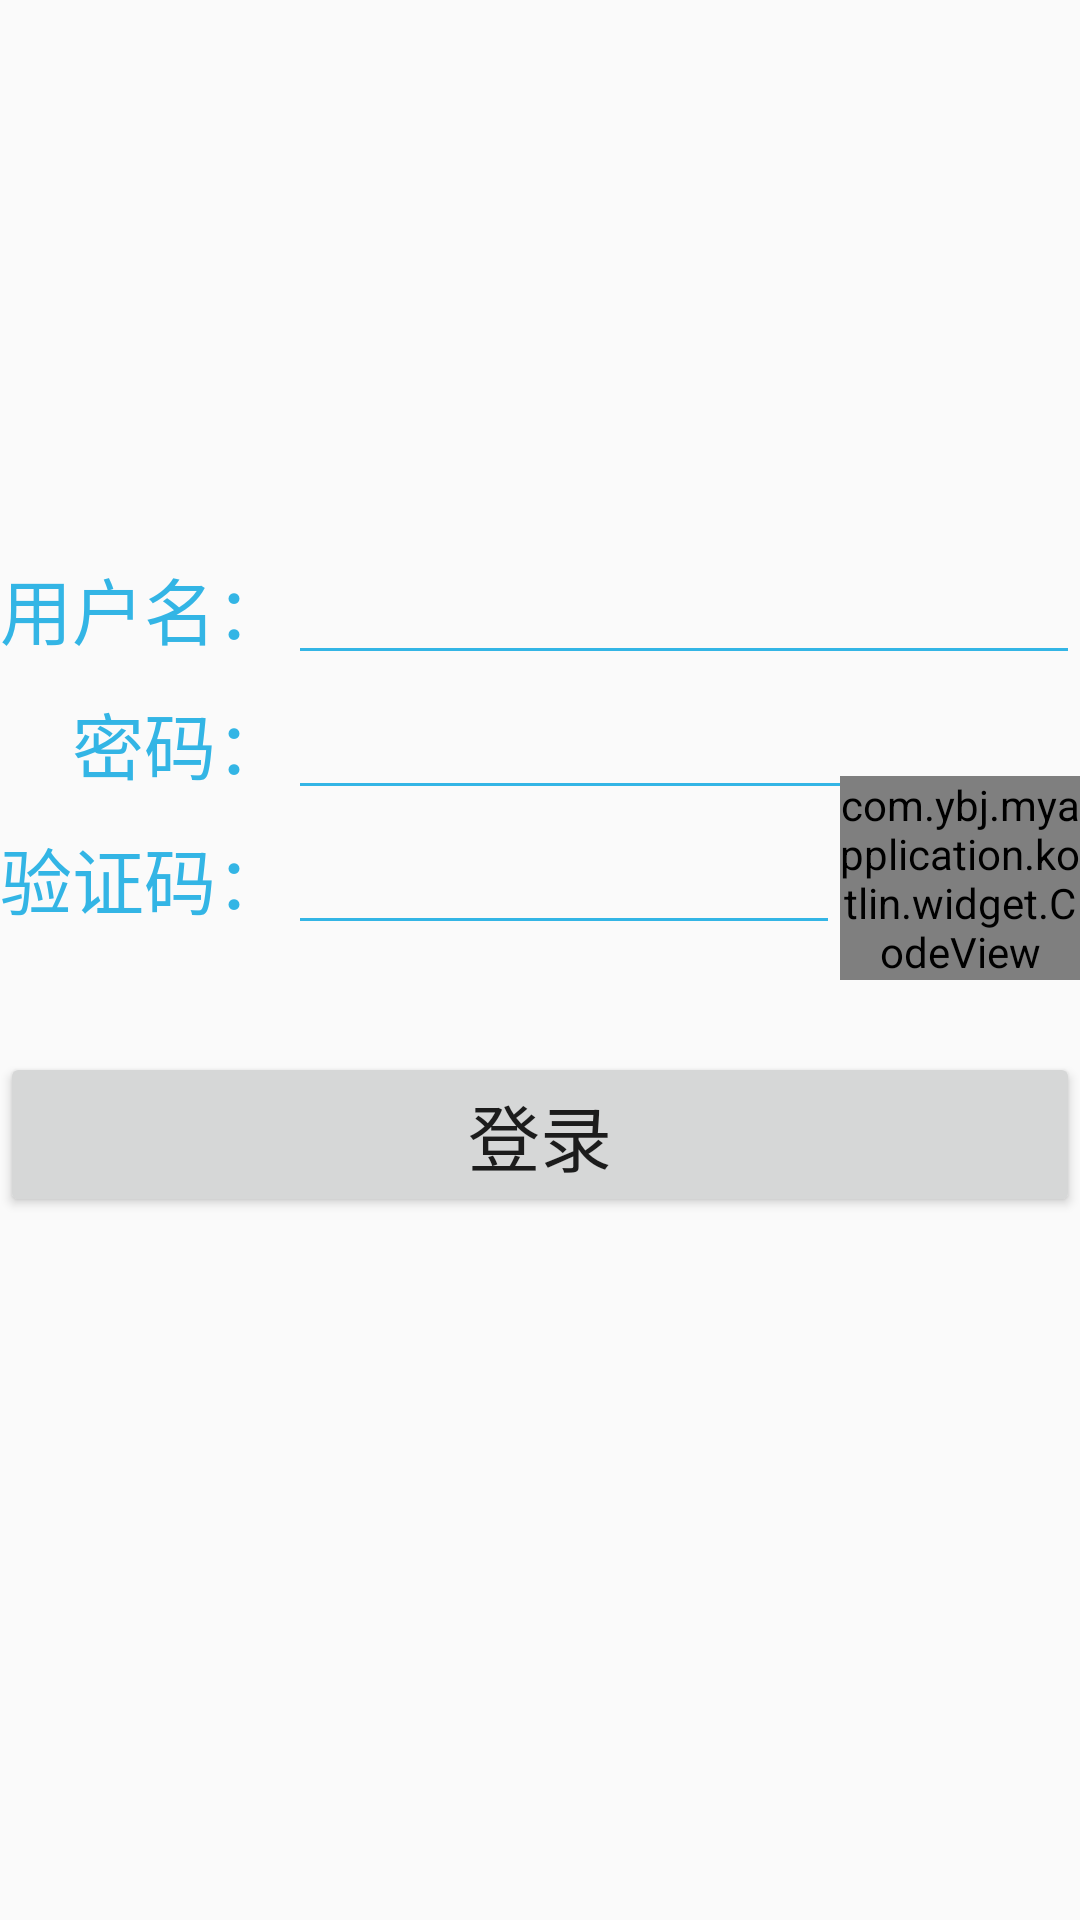

Layout XML and referenced resources for this Android screen:
<!-- AndroidManifest.xml: application theme AppTheme -->
<!-- res/layout/activity_login_kotlin.xml -->
<?xml version="1.0" encoding="utf-8"?>
<androidx.constraintlayout.widget.ConstraintLayout xmlns:android="http://schemas.android.com/apk/res/android"
    xmlns:app="http://schemas.android.com/apk/res-auto"
    xmlns:tools="http://schemas.android.com/tools"
    android:layout_width="match_parent"
    android:layout_height="match_parent"
    tools:context=".kotlin.LoginKotlinActivity">

    <TextView
        android:layout_marginTop="180dp"
        android:id="@+id/login_usernamelabel"
        android:text="用户名："
        android:textSize="24sp"
        android:textColor="@android:color/holo_blue_light"
        app:layout_constraintLeft_toLeftOf="parent"
        app:layout_constraintBottom_toBottomOf="@id/login_username"
        app:layout_constraintTop_toTopOf="parent"
        app:layout_constraintRight_toLeftOf="@id/login_username"
        android:layout_width="wrap_content"
        android:layout_height="wrap_content"/>

    <EditText
        android:id="@+id/login_username"
        android:textSize="18sp"
        android:layout_width="0dp"
        android:layout_height="wrap_content"
        android:maxLines="1"
        app:layout_constraintBaseline_toBaselineOf="@+id/login_usernamelabel"
        android:textCursorDrawable="@drawable/login_cursor_drawable"
        android:theme="@style/LoginEditText"
        app:layout_constraintLeft_toRightOf="@+id/login_username_password_barrier"
        app:layout_constraintRight_toRightOf="parent"
        app:layout_constraintTop_toTopOf="@id/login_usernamelabel" />

    <TextView
        android:id="@+id/login_passwordlabel"
        android:text="密码："
        android:textSize="24sp"
        android:textColor="@android:color/holo_blue_light"
        app:layout_constraintRight_toLeftOf="@id/login_password"
        app:layout_constraintTop_toBottomOf="@id/login_username"
        app:layout_constraintBottom_toBottomOf="@id/login_password"
        android:layout_width="wrap_content"
        android:layout_height="wrap_content"/>

    <EditText
        android:textCursorDrawable="@drawable/login_cursor_drawable"
        android:id="@+id/login_password"
        android:textSize="18sp"
        android:layout_width="0dp"
        android:layout_height="wrap_content"
        android:maxLines="1"
        android:theme="@style/LoginEditText"
        app:layout_constraintBaseline_toBaselineOf="@+id/login_passwordlabel"
        app:layout_constraintLeft_toRightOf="@id/login_username_password_barrier"
        app:layout_constraintTop_toBottomOf="@+id/login_username"
        app:layout_constraintRight_toRightOf="parent" />

    <androidx.constraintlayout.widget.Barrier
        app:constraint_referenced_ids="login_passwordlabel,login_usernamelabel"
        app:barrierDirection="right"
        android:id="@+id/login_username_password_barrier"
        android:layout_width="wrap_content"
        android:layout_height="wrap_content"/>

    <TextView
        android:textSize="24sp"
        android:textColor="@android:color/holo_blue_light"
        app:layout_constraintTop_toBottomOf="@+id/login_password"
        app:layout_constraintLeft_toLeftOf="parent"
        android:text="验证码："
        app:layout_constraintBottom_toBottomOf="@+id/login_codeview"
        android:id="@+id/login_codeviewlabel"
        android:layout_width="wrap_content"
        android:layout_height="wrap_content"/>

    <EditText
        android:textCursorDrawable="@drawable/login_cursor_drawable"
        android:id="@+id/login_codeview"
        app:layout_constraintLeft_toRightOf="@+id/login_codeviewlabel"
        app:layout_constraintTop_toBottomOf="@+id/login_password"
        app:layout_constraintRight_toLeftOf="@id/login_codeviewimg"
        android:textSize="18sp"
        app:layout_constraintBaseline_toBaselineOf="@+id/login_codeviewlabel"
        app:layout_constraintBottom_toBottomOf="@id/login_codeviewimg"
        android:layout_width="0dp"
        android:layout_height="wrap_content"
        android:maxLines="1"
        android:theme="@style/LoginEditText" />

    <com.ybj.myapplication.kotlin.widget.CodeView
        android:src="@mipmap/ic_launcher"
        app:layout_constraintTop_toBottomOf="@+id/login_password"
        app:layout_constraintRight_toRightOf="parent"
        app:layout_constraintBottom_toBottomOf="@+id/login_codeview"
        android:id="@+id/login_codeviewimg"
        android:layout_width="80dp"
        android:layout_height="wrap_content"/>


    <Button
        android:id="@+id/login"
        android:layout_marginTop="24dp"
        android:text="登录"
        android:textSize="24sp"
        app:layout_constraintTop_toBottomOf="@id/login_codeviewimg"
        app:layout_constraintLeft_toLeftOf="parent"
        app:layout_constraintRight_toRightOf="parent"
        android:layout_width="0dp"
        android:layout_height="wrap_content"/>

</androidx.constraintlayout.widget.ConstraintLayout>
<!-- resources referenced by this layout -->
<resources>
  <!-- drawable login_cursor_drawable (drawable) -->
  <?xml version="1.0" encoding="utf-8"?>
  <shape xmlns:android="http://schemas.android.com/apk/res/android" android:shape="rectangle">
      <size android:width="2dp"/>
      <solid android:color="@android:color/holo_blue_bright"/>
  </shape>
  <style name="LoginEditText" parent="Theme.AppCompat.Light">
          <item name="android:colorControlNormal">@android:color/holo_blue_light</item>
      </style>
  <style name="AppTheme" parent="Theme.AppCompat.Light.DarkActionBar">
          
          <item name="colorPrimary">@color/colorPrimary</item>
          <item name="colorPrimaryDark">@color/colorPrimaryDark</item>
          <item name="colorAccent">@color/colorAccent</item>
          <item name="windowNoTitle">true</item>
      </style>
  <!-- not gathered from this repository: default colours our renderer supplied (Android Studio template values) -->
  <color name="colorPrimary">#FF6200EE</color>
  <color name="colorPrimaryDark">#FF3700B3</color>
  <color name="colorAccent">#FF03DAC5</color>
</resources>
